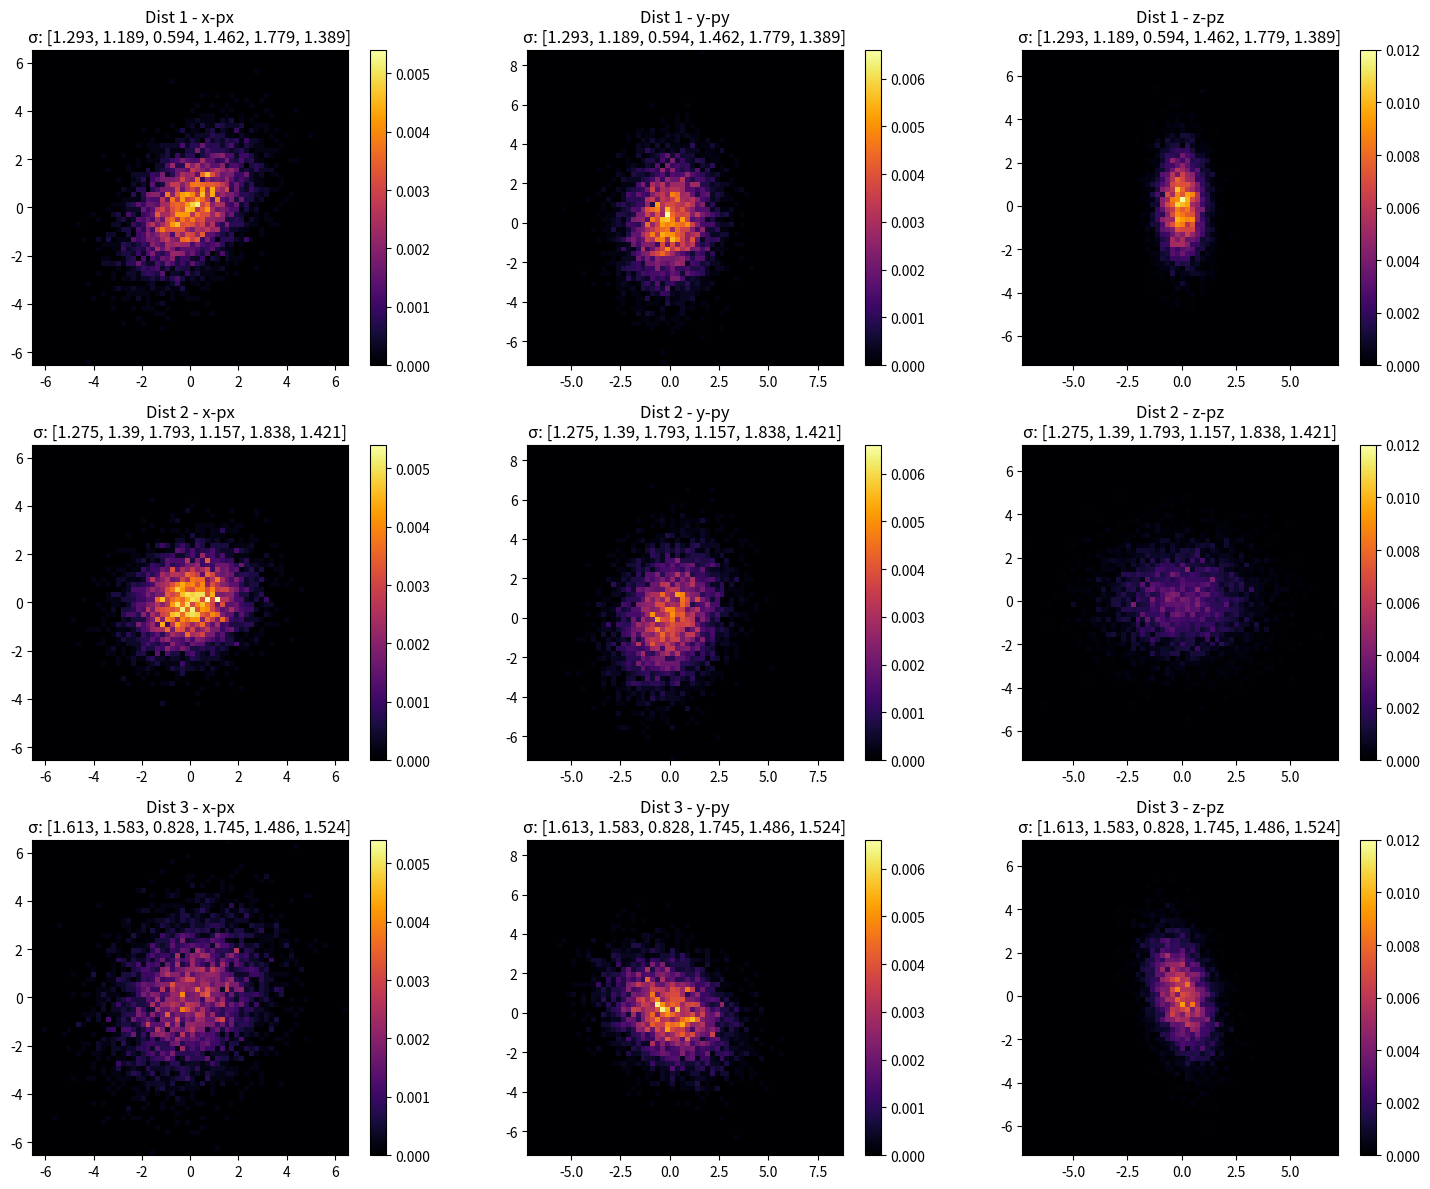

Write Python code to recreate this figure.
# beam_data.py
import numpy as np
from scipy.stats import qmc, norm
import matplotlib.pyplot as plt
import time

# --------------------------
# 1. Latin Hypercube Sampler for beam parameters
# --------------------------
def lhs_beam_params(n_samples, sigma_ranges, corr_ranges=None, seed=None):
    """
    Generate beam parameters (sigmas and optional correlations) using LHS.
    Returns (sigmas, corrs)
    """
    dim = len(sigma_ranges) + (len(corr_ranges) if corr_ranges else 0)
    sampler = qmc.LatinHypercube(d=dim, seed=seed)
    lhs = sampler.random(n=n_samples)

    params = []
    ranges = sigma_ranges + (corr_ranges if corr_ranges else [])
    for j, (low, high) in enumerate(ranges):
        col = qmc.scale(lhs[:, [j]], low, high)  # keep 2D
        params.append(col)

    params = np.hstack(params)  # shape (n_samples, dim)

    sigmas = params[:, :len(sigma_ranges)]
    corrs = params[:, len(sigma_ranges):] if corr_ranges else np.zeros((n_samples, 0))

    return sigmas, corrs

# --------------------------
# 2. Covariance Matrix Utils (always positive definite)
# --------------------------
def build_covariance(sigmas=None, corrs=None, generate_random=False, seed=None):
    """
    Build a full 6x6 covariance matrix.
    - If generate_random=True, always produce a positive definite 6x6 covariance.
    """
    dim = 6

    if generate_random:
        rng = np.random.default_rng(seed)
        # 1. Generate a random Gaussian matrix
        A = rng.normal(size=(dim, dim))
        Sigma = A @ A.T  # symmetric positive definite

        # 2. Scale diagonals to desired sigma range
        if sigmas is None:
            sigmas = rng.uniform(0.5, 2.0, size=dim)
        D = np.diag(sigmas / np.sqrt(np.diag(Sigma)))
        Sigma = D @ Sigma @ D

        return Sigma
    else:
        sigmas = np.array(sigmas)
        if corrs is None:
            corrs = np.zeros(dim*(dim-1)//2)
        Sigma = np.diag(sigmas**2)
        idx = 0
        for i in range(dim):
            for j in range(i+1, dim):
                Sigma[i,j] = corrs[idx]*sigmas[i]*sigmas[j]
                Sigma[j,i] = Sigma[i,j]
                idx += 1
        return Sigma

def sample_gaussian_from_cov(Sigma, n_samples, method="halton", seed=None):
    """
    Generate samples from a multivariate Gaussian with covariance Sigma.
    method: "random", "halton", "lhs"
    """
    dim = Sigma.shape[0]
    rng = np.random.default_rng(seed)

    if method == "random":
        mean = np.zeros(dim)
        return rng.multivariate_normal(mean, Sigma, size=n_samples)

    elif method == "halton":
        sampler = qmc.Halton(d=dim, seed=seed)
        u = sampler.random(n_samples)
        z = norm.ppf(u)

    elif method == "lhs":
        sampler = qmc.LatinHypercube(d=dim, seed=seed)
        u = sampler.random(n_samples)
        z = norm.ppf(u)

    else:
        raise ValueError("method must be 'random', 'halton', 'lhs', or 'hammersley'")

    # Apply covariance via Cholesky
    L = np.linalg.cholesky(Sigma)
    x = z @ L.T
    return x

# --------------------------
# 3. Plane mapping
# --------------------------
PLANE_MAP = {
    "x-px": (0, 3), "y-py": (1, 4), "z-pz": (2, 5),
    "x-y": (0, 1), "x-z": (0, 2), "y-z": (1, 2),
    "px-py": (3, 4), "px-pz": (3, 5), "py-pz": (4, 5),
}

# --------------------------
# 4. Distribution Generator
# --------------------------
def generate_distribution_lhs(n_samples=5000, planes=None,
                              sigma_ranges=None, corr_ranges=None,
                              seed=None, save_path=None, method="halton",
                              correlated=True):
    """
    Generate one fake distribution: Gaussian samples with optional correlations.
    Returns (samples, Sigma)
    """
    if planes is None:
        planes = ["x-px", "y-py", "z-pz"]

    if correlated:
        Sigma = build_covariance(generate_random=True, seed=seed)
    else:
        if sigma_ranges is None:
            sigma_ranges = [(0.5, 2.0)] * 6
        if corr_ranges is None:
            corr_ranges = []
        sigmas, corrs = lhs_beam_params(1, sigma_ranges, corr_ranges, seed=seed)
        Sigma = build_covariance(sigmas[0], corrs[0] if corrs.shape[1]>0 else None)

    samples = sample_gaussian_from_cov(Sigma, n_samples, method=method, seed=seed)

    if save_path is not None:
        np.save(save_path, samples)

    return samples, Sigma

# --------------------------
# 5. Visualization
# --------------------------
def visualize_all_distributions_from_samples(samples_list, planes, Sigmas_list=None, bins=64, log_scale=True, normalize=True, cmap="inferno"):
    """
    Visualize 2D histograms of multiple distributions.
    """
    n_dists = len(samples_list)
    C = len(planes)

    # Compute global min/max per plane
    global_min = [np.inf]*C
    global_max = [-np.inf]*C
    global_max_count = [0]*C
    for i, plane in enumerate(planes):
        idx0, idx1 = PLANE_MAP[plane]
        for samples in samples_list:
            x = samples[:, idx0]
            y = samples[:, idx1]
            global_min[i] = min(global_min[i], x.min(), y.min())
            global_max[i] = max(global_max[i], x.max(), y.max())

    # Convert samples to histograms
    hists_list = []
    for samples in samples_list:
        hists = []
        for i, plane in enumerate(planes):
            idx0, idx1 = PLANE_MAP[plane]
            H, xedges, yedges = np.histogram2d(samples[:, idx0], samples[:, idx1],
                                               bins=bins, range=[[global_min[i], global_max[i]], [global_min[i], global_max[i]]])
            H = H.T
            if normalize:
                H = H / H.sum()
            hists.append(H)
            global_max_count[i] = max(global_max_count[i], H.max())
        hists_list.append(hists)

    # Plot all distributions
    fig, axs = plt.subplots(n_dists, C, figsize=(5*C, 4*n_dists))
    if n_dists == 1: axs = [axs]
    if C == 1: axs = [[ax] for ax in axs]

    for d in range(n_dists):
        if Sigmas_list is not None:
            print(f"Distribution {d+1} covariance matrix:\n{Sigmas_list[d]}\n")
            sigmas = np.round(np.sqrt(np.diag(Sigmas_list[d])), 3)
            sig_str = ", ".join(map(str, sigmas))
        else:
            sig_str = ""

        for i in range(C):
            display = np.log1p(hists_list[d][i]) if log_scale else hists_list[d][i]
            im = axs[d][i].imshow(display, origin="lower", cmap=cmap,
                                   extent=[global_min[i], global_max[i], global_min[i], global_max[i]],
                                   vmin=0, vmax=global_max_count[i])
            title = f"Dist {d+1} - {planes[i]}"
            if sig_str:
                title += f"\nσ: [{sig_str}]"
            axs[d][i].set_title(title)
            plt.colorbar(im, ax=axs[d][i])

    plt.tight_layout()
    plt.show()

# --------------------------
# 6. Main Demo
# --------------------------
if __name__ == "__main__":
    n_samples = 5000
    planes = ["x-px", "y-py", "z-pz"]

    # Generate multiple distributions
    samples_list, Sigmas_list = [], []
    for seed in [1, 2, 3]:
        samples, Sigma = generate_distribution_lhs(n_samples=n_samples, planes=planes, seed=seed, correlated=True)
        samples_list.append(samples)
        Sigmas_list.append(Sigma)

    # Visualize
    visualize_all_distributions_from_samples(samples_list, planes, Sigmas_list, bins=64, log_scale=True, normalize=True)

    # Benchmark
    n_dists = 100
    start = time.time()
    for _ in range(n_dists):
        generate_distribution_lhs(n_samples=n_samples, planes=planes)
    elapsed = time.time() - start
    print(f"Generated {n_dists} distributions in {elapsed:.2f} seconds "
          f"({elapsed/n_dists:.4f} sec per distribution)")
